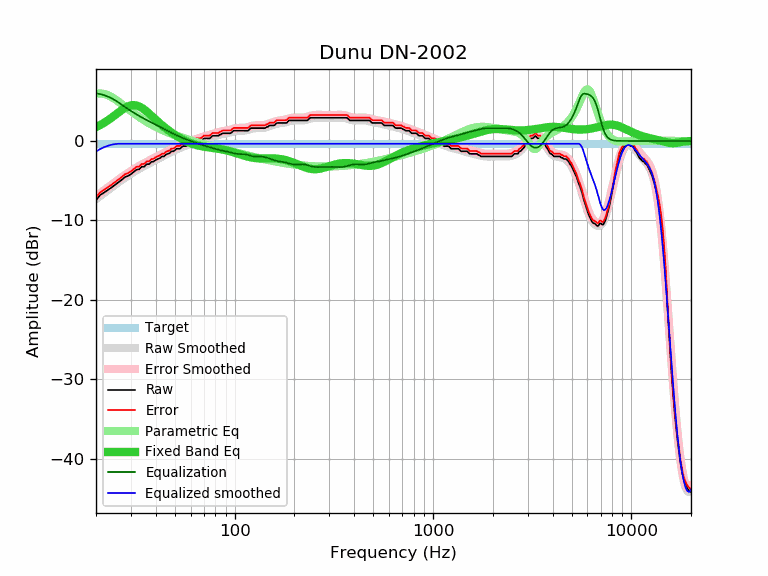

The table this chart was drawn from, first rows:
frequency, raw, error, smoothed, error_smoothed, equalization, parametric_eq, equalized_raw, equalized_smoothed, target
20, -7.46, -7.11, -7.32, -6.97, 6.00, 1.75, -1.46, -1.32, -0.35
21, -6.81, -6.46, -6.92, -6.57, 5.91, 2.01, -0.90, -1.02, -0.35
22, -6.49, -6.14, -6.54, -6.19, 5.76, 2.30, -0.73, -0.78, -0.35
23, -6.16, -5.81, -6.18, -5.83, 5.58, 2.61, -0.58, -0.60, -0.35
24, -5.84, -5.49, -5.83, -5.48, 5.37, 2.94, -0.47, -0.47, -0.35
25, -5.51, -5.16, -5.50, -5.15, 5.12, 3.28, -0.39, -0.39, -0.35
26, -5.19, -4.84, -5.19, -4.84, 4.84, 3.61, -0.35, -0.35, -0.35
27, -4.88, -4.53, -4.90, -4.55, 4.55, 3.91, -0.33, -0.35, -0.35
28, -4.54, -4.19, -4.63, -4.28, 4.28, 4.17, -0.26, -0.35, -0.35
29, -4.40, -4.05, -4.37, -4.02, 4.02, 4.37, -0.38, -0.35, -0.35
30, -4.18, -3.83, -4.13, -3.78, 3.78, 4.49, -0.40, -0.35, -0.35
31, -3.89, -3.54, -3.91, -3.56, 3.56, 4.52, -0.33, -0.35, -0.35
32, -3.61, -3.26, -3.70, -3.35, 3.35, 4.48, -0.26, -0.35, -0.35
33, -3.57, -3.22, -3.51, -3.15, 3.15, 4.36, -0.42, -0.35, -0.35
34, -3.24, -2.89, -3.32, -2.97, 2.97, 4.18, -0.27, -0.35, -0.35
35, -3.24, -2.89, -3.15, -2.80, 2.80, 3.96, -0.44, -0.35, -0.35
36, -2.92, -2.57, -2.99, -2.64, 2.64, 3.72, -0.28, -0.35, -0.35
37, -2.92, -2.57, -2.83, -2.48, 2.48, 3.46, -0.44, -0.35, -0.35
38, -2.64, -2.29, -2.68, -2.33, 2.33, 3.19, -0.31, -0.35, -0.35
39, -2.59, -2.24, -2.54, -2.19, 2.19, 2.93, -0.40, -0.35, -0.35
40, -2.39, -2.04, -2.40, -2.05, 2.05, 2.68, -0.34, -0.35, -0.35
41, -2.27, -1.92, -2.26, -1.91, 1.91, 2.44, -0.36, -0.35, -0.35
42, -2.16, -1.81, -2.13, -1.77, 1.77, 2.21, -0.39, -0.35, -0.35
43, -1.95, -1.60, -1.99, -1.64, 1.64, 1.99, -0.31, -0.35, -0.35
44, -1.95, -1.60, -1.86, -1.51, 1.51, 1.79, -0.44, -0.35, -0.35
45, -1.71, -1.36, -1.74, -1.39, 1.39, 1.59, -0.32, -0.35, -0.35
46, -1.62, -1.27, -1.62, -1.27, 1.27, 1.41, -0.35, -0.35, -0.35
47, -1.54, -1.19, -1.50, -1.15, 1.15, 1.24, -0.39, -0.35, -0.35
48, -1.30, -0.95, -1.38, -1.03, 1.03, 1.07, -0.27, -0.35, -0.35
49, -1.30, -0.95, -1.27, -0.92, 0.92, 0.92, -0.38, -0.35, -0.35
50, -1.17, -0.82, -1.17, -0.82, 0.82, 0.77, -0.35, -0.35, -0.35
51, -0.97, -0.62, -1.07, -0.72, 0.72, 0.63, -0.25, -0.35, -0.35
52, -0.97, -0.62, -0.97, -0.62, 0.62, 0.50, -0.35, -0.35, -0.35
53, -0.97, -0.62, -0.88, -0.53, 0.53, 0.38, -0.44, -0.35, -0.35
54, -0.78, -0.43, -0.79, -0.44, 0.44, 0.26, -0.34, -0.35, -0.35
55, -0.65, -0.30, -0.71, -0.36, 0.36, 0.16, -0.29, -0.35, -0.35
56, -0.65, -0.30, -0.63, -0.28, 0.28, 0.05, -0.37, -0.35, -0.35
57, -0.65, -0.30, -0.56, -0.20, 0.20, -0.04, -0.45, -0.35, -0.35
58, -0.46, -0.11, -0.48, -0.13, 0.13, -0.13, -0.33, -0.35, -0.35
59, -0.32, 0.03, -0.41, -0.06, 0.06, -0.21, -0.26, -0.35, -0.35
60, -0.32, 0.03, -0.35, 0.00, -0.00, -0.28, -0.32, -0.35, -0.35
61, -0.32, 0.03, -0.28, 0.07, -0.07, -0.35, -0.39, -0.35, -0.35
62, -0.32, 0.03, -0.22, 0.13, -0.13, -0.41, -0.45, -0.35, -0.35
63, -0.18, 0.17, -0.16, 0.19, -0.19, -0.46, -0.37, -0.35, -0.35
64, 0.00, 0.35, -0.10, 0.25, -0.25, -0.51, -0.25, -0.35, -0.35
65, 0.00, 0.35, -0.04, 0.31, -0.31, -0.56, -0.31, -0.35, -0.35
66, 0.00, 0.35, 0.01, 0.36, -0.36, -0.60, -0.36, -0.35, -0.35
67, 0.00, 0.35, 0.07, 0.42, -0.42, -0.63, -0.42, -0.35, -0.35
68, 0.03, 0.38, 0.12, 0.47, -0.47, -0.66, -0.44, -0.35, -0.35
69, 0.20, 0.55, 0.17, 0.52, -0.52, -0.69, -0.32, -0.35, -0.35
70, 0.32, 0.67, 0.22, 0.57, -0.57, -0.72, -0.25, -0.35, -0.35
71, 0.32, 0.67, 0.26, 0.62, -0.62, -0.74, -0.30, -0.35, -0.35
72, 0.32, 0.67, 0.31, 0.66, -0.66, -0.76, -0.34, -0.35, -0.35
73, 0.32, 0.67, 0.36, 0.71, -0.71, -0.78, -0.39, -0.35, -0.35
74, 0.32, 0.67, 0.40, 0.75, -0.75, -0.80, -0.43, -0.35, -0.35
75, 0.33, 0.68, 0.44, 0.79, -0.79, -0.82, -0.46, -0.35, -0.35
76, 0.48, 0.83, 0.49, 0.84, -0.84, -0.84, -0.36, -0.35, -0.35
77, 0.63, 0.98, 0.53, 0.88, -0.88, -0.86, -0.25, -0.35, -0.35
78, 0.65, 1.00, 0.57, 0.92, -0.92, -0.88, -0.27, -0.35, -0.35
79, 0.65, 1.00, 0.61, 0.96, -0.96, -0.90, -0.31, -0.35, -0.35
... 553 more rows
